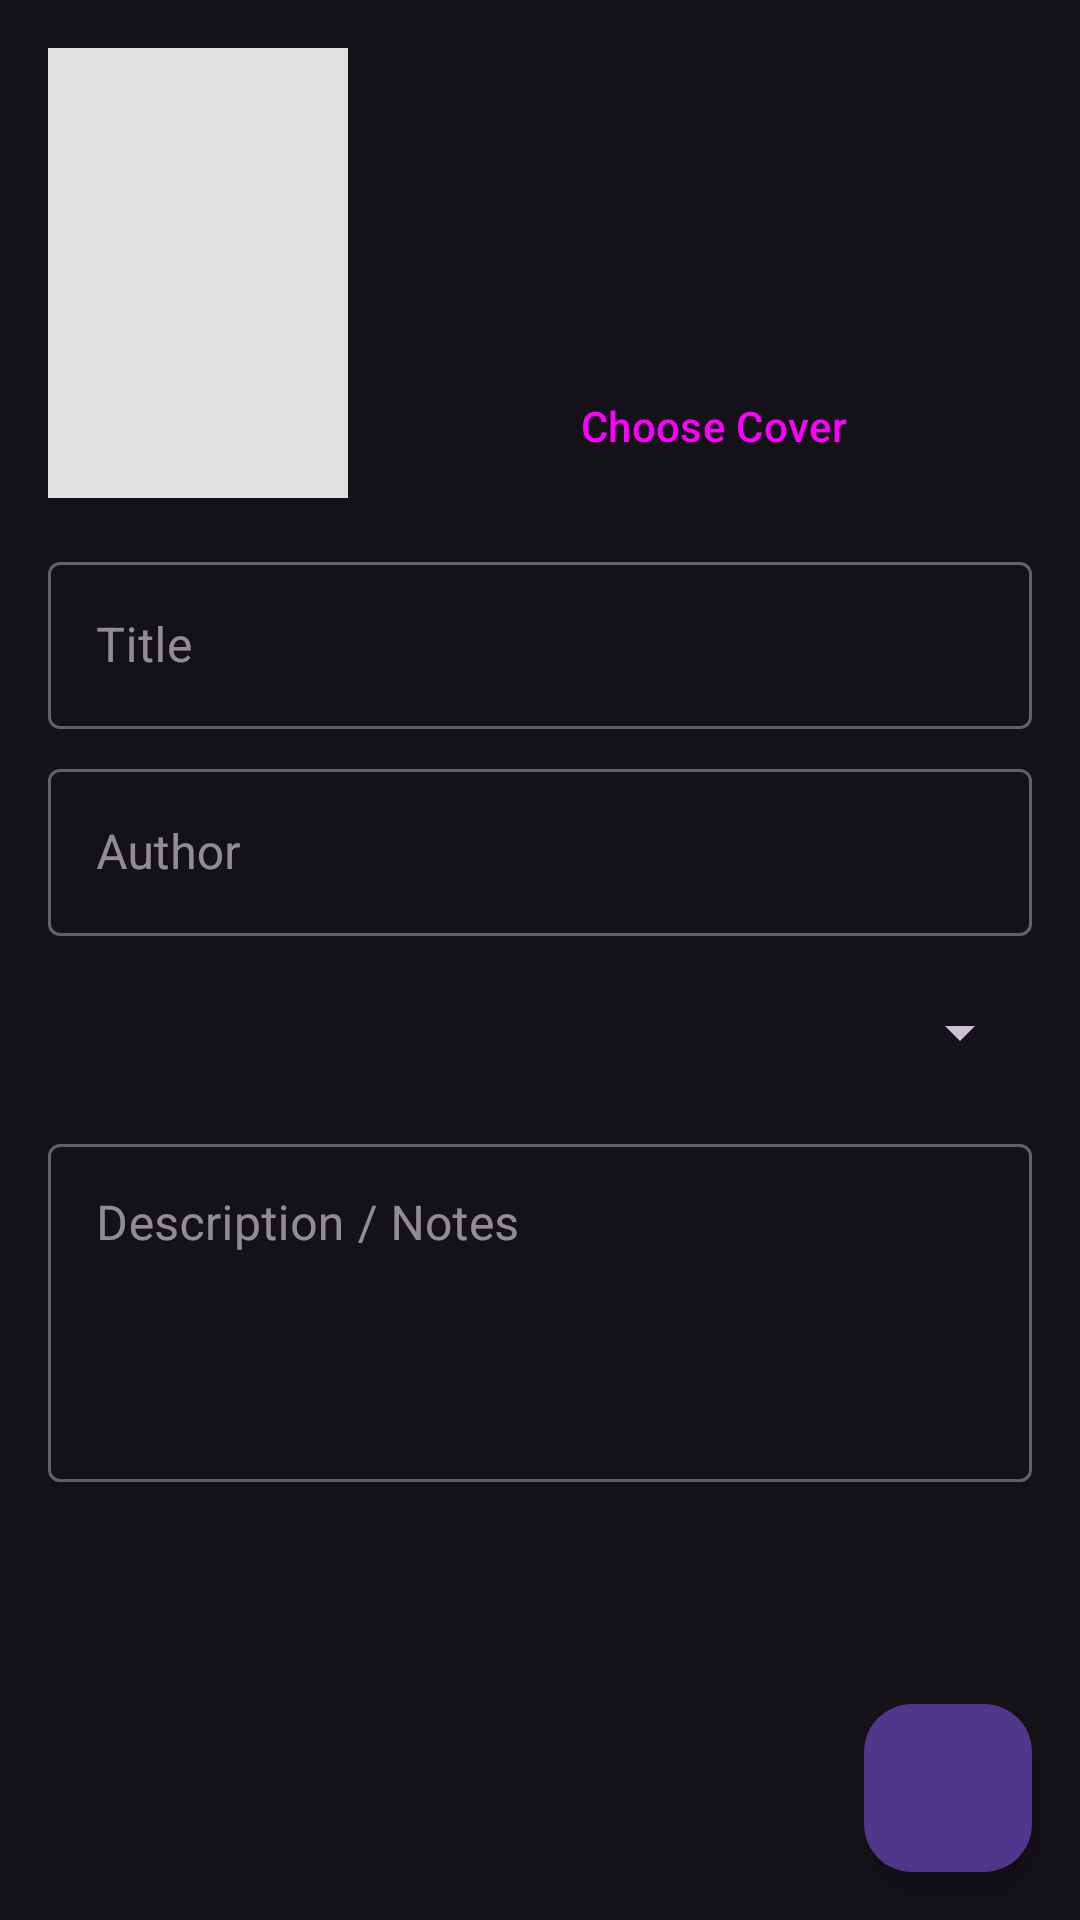

Reconstruct the res/layout file that produces this screen, plus the resources it refers to.
<!-- AndroidManifest.xml: application theme Theme.BookDiaryMobile -->
<!-- res/layout/fragment_add_edit_book.xml -->
<?xml version="1.0" encoding="utf-8"?>
<androidx.coordinatorlayout.widget.CoordinatorLayout
    xmlns:android="http://schemas.android.com/apk/res/android"
    xmlns:app="http://schemas.android.com/apk/res-auto"
    xmlns:tools="http://schemas.android.com/tools"
    android:layout_width="match_parent"
    android:layout_height="match_parent"
    tools:context=".ui.AddEditBookFragment">

    <ScrollView
        android:layout_width="match_parent"
        android:layout_height="match_parent">

        <androidx.constraintlayout.widget.ConstraintLayout
            android:layout_width="match_parent"
            android:layout_height="wrap_content"
            android:padding="16dp">

            
            <ImageView
                android:id="@+id/image_view_add_cover"
                android:layout_width="100dp"
                android:layout_height="150dp"
                android:background="#E0E0E0"
                android:scaleType="centerCrop"
                app:layout_constraintStart_toStartOf="parent"
                app:layout_constraintTop_toTopOf="parent"
                tools:src="@tools:sample/backgrounds/scenic"
                android:contentDescription="@string/book_cover_description"/>
            <Button
                android:id="@+id/button_add_cover"
                style="?attr/materialButtonOutlinedStyle"
                android:layout_width="0dp"
                android:layout_height="wrap_content"
                android:layout_marginStart="16dp"
                android:text="@string/choose_cover"
                app:layout_constraintBottom_toBottomOf="@id/image_view_add_cover"
                app:layout_constraintEnd_toEndOf="parent"
                app:layout_constraintStart_toEndOf="@id/image_view_add_cover" />

            
            <com.google.android.material.textfield.TextInputLayout
                android:id="@+id/text_input_layout_title"
                style="@style/Widget.MaterialComponents.TextInputLayout.OutlinedBox"
                android:layout_width="0dp"
                android:layout_height="wrap_content"
                android:layout_marginTop="16dp"
                android:hint="@string/hint_title"
                app:layout_constraintEnd_toEndOf="parent"
                app:layout_constraintStart_toStartOf="parent"
                app:layout_constraintTop_toBottomOf="@id/image_view_add_cover">
                <com.google.android.material.textfield.TextInputEditText
                    android:id="@+id/edit_text_title"
                    android:layout_width="match_parent"
                    android:layout_height="wrap_content"
                    android:inputType="textCapSentences" />
            </com.google.android.material.textfield.TextInputLayout>

            
            <com.google.android.material.textfield.TextInputLayout
                android:id="@+id/text_input_layout_author"
                style="@style/Widget.MaterialComponents.TextInputLayout.OutlinedBox"
                android:layout_width="0dp"
                android:layout_height="wrap_content"
                android:layout_marginTop="8dp"
                android:hint="@string/hint_author"
                app:layout_constraintEnd_toEndOf="parent"
                app:layout_constraintStart_toStartOf="parent"
                app:layout_constraintTop_toBottomOf="@id/text_input_layout_title">
                <com.google.android.material.textfield.TextInputEditText
                    android:id="@+id/edit_text_author"
                    android:layout_width="match_parent"
                    android:layout_height="wrap_content"
                    android:inputType="textCapSentences" />
            </com.google.android.material.textfield.TextInputLayout>

            
            <Spinner
                android:id="@+id/spinner_genre"
                android:layout_width="0dp"
                android:layout_height="wrap_content"
                android:layout_marginTop="8dp"
                android:minHeight="48dp"
                app:layout_constraintEnd_toEndOf="parent"
                app:layout_constraintStart_toStartOf="parent"
                app:layout_constraintTop_toBottomOf="@id/text_input_layout_author" />

            
            <com.google.android.material.textfield.TextInputLayout
                android:id="@+id/text_input_layout_description"
                style="@style/Widget.MaterialComponents.TextInputLayout.OutlinedBox"
                android:layout_width="0dp"
                android:layout_height="wrap_content"
                android:layout_marginTop="8dp"
                android:hint="@string/hint_description_notes"
                app:layout_constraintEnd_toEndOf="parent"
                app:layout_constraintStart_toStartOf="parent"
                app:layout_constraintTop_toBottomOf="@id/spinner_genre">
                <com.google.android.material.textfield.TextInputEditText
                    android:id="@+id/edit_text_description"
                    android:layout_width="match_parent"
                    android:layout_height="wrap_content"
                    android:gravity="top"
                    android:inputType="textMultiLine"
                    android:minLines="4" />
            </com.google.android.material.textfield.TextInputLayout>

            
            <LinearLayout
                android:id="@+id/read_details_layout"
                android:layout_width="match_parent"
                android:layout_height="wrap_content"
                android:orientation="vertical"
                android:layout_marginTop="8dp"
                android:visibility="gone"
                tools:visibility="visible"
                app:layout_constraintTop_toBottomOf="@id/text_input_layout_description">

                
                <com.google.android.material.textfield.TextInputLayout
                    android:id="@+id/text_input_layout_date"
                    style="@style/Widget.MaterialComponents.TextInputLayout.OutlinedBox"
                    android:layout_width="match_parent"
                    android:layout_height="wrap_content"
                    android:hint="@string/hint_read_date">

                    <com.google.android.material.textfield.TextInputEditText
                        android:id="@+id/edit_text_date_read"
                        android:layout_width="match_parent"
                        android:layout_height="wrap_content"
                        android:focusable="false"
                        android:cursorVisible="false"
                        android:inputType="none" />
                </com.google.android.material.textfield.TextInputLayout>

                
                <TextView
                    android:id="@+id/label_rating"
                    android:layout_width="wrap_content"
                    android:layout_height="wrap_content"
                    android:layout_marginTop="16dp"
                    android:text="@string/label_rating"
                    android:textAppearance="?attr/textAppearanceLabelLarge" />

                
                <RatingBar
                    android:id="@+id/rating_bar_edit"
                    android:layout_width="wrap_content"
                    android:layout_height="wrap_content"
                    android:layout_gravity="center_horizontal"
                    android:numStars="5"
                    android:stepSize="1" />
            </LinearLayout>

        </androidx.constraintlayout.widget.ConstraintLayout>
    </ScrollView>

    
    <com.google.android.material.floatingactionbutton.FloatingActionButton
        android:id="@+id/fab_save"
        android:layout_width="wrap_content"
        android:layout_height="wrap_content"
        android:layout_gravity="bottom|end"
        android:layout_margin="16dp"
        android:contentDescription="@string/save_book"
        app:srcCompat="@drawable/ic_read" />

</androidx.coordinatorlayout.widget.CoordinatorLayout>
<!-- resources referenced by this layout -->
<resources>
  <string name="book_cover_description">Book cover</string>
  <string name="choose_cover">Choose Cover</string>
  <string name="hint_author">Author</string>
  <string name="hint_description_notes">Description / Notes</string>
  <string name="hint_read_date">Read Date</string>
  <string name="hint_title">Title</string>
  <string name="label_rating">Your Rating</string>
  <string name="save_book">Save book</string>
  <style name="Theme.BookDiaryMobile" parent="Base.Theme.BookDiaryMobile" />
  <style name="Base.Theme.BookDiaryMobile" parent="Theme.Material3.Dark.NoActionBar">
          
          <item name="colorPrimary">@color/background_dark</item>
          <item name="android:statusBarColor">@color/background_dark</item>
      </style>
  <color name="background_dark">#18181a</color>
</resources>
